Run: headless pygame with SDL's dummy video driver; simulated clock (each Clock.tick advances the game by its frame time, no real sleeping); random seed 0; keys injected as events and as key.get_pressed() state; no mouse input.
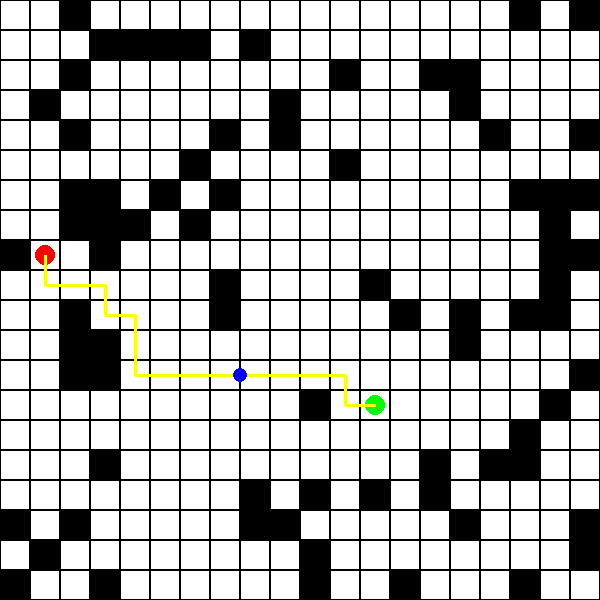
Frame 1 of 4 · flips 1–60 · no input
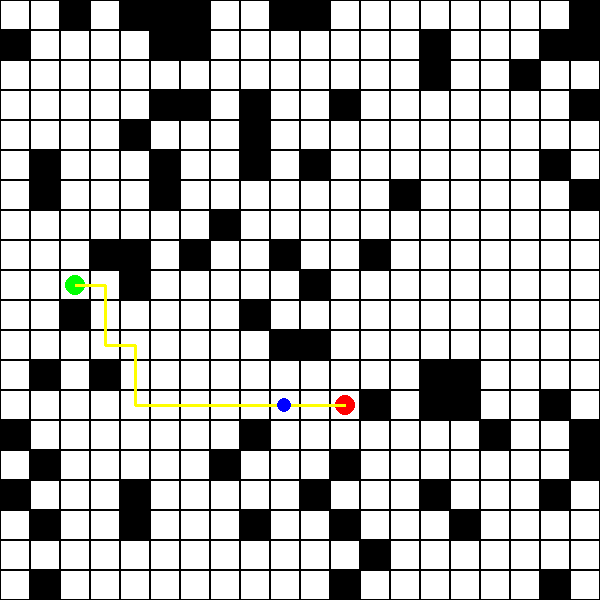
Frame 2 of 4 · flips 61–180 · tapped SPACE, RETURN · held RIGHT (→), D
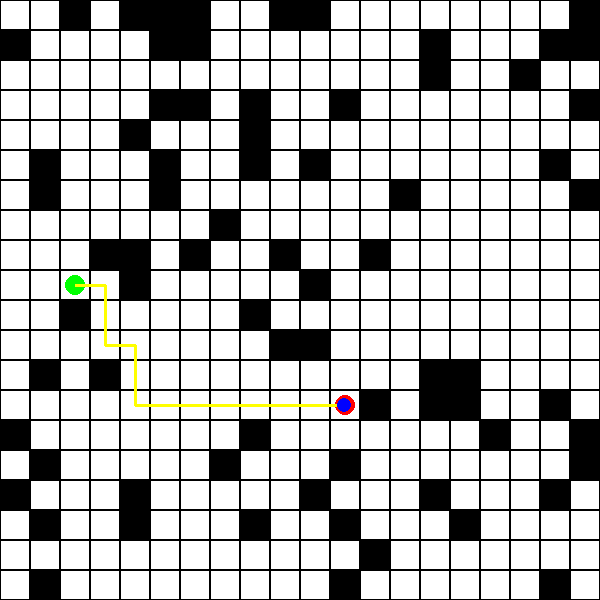
Frame 3 of 4 · flips 181–300 · held DOWN (↓), S
Frame 4 of 4 · flips 301–420 · held LEFT (←), A, UP (↑), W · screen unchanged from frame 3, image omitted

The pygame program that drew these frames:

import pygame
import heapq
import random
import math

# Constants
WIDTH, HEIGHT = 600, 600
GRID_SIZE = 20
CELL_SIZE = WIDTH // GRID_SIZE

# Colors
BLACK = (0, 0, 0)
WHITE = (255, 255, 255)
GREEN = (0, 255, 0)
RED = (255, 0, 0)
BLUE = (0, 0, 255)
YELLOW = (255, 255, 0)

class DroneSimulator:
    def __init__(self):
        pygame.init()
        self.screen = pygame.display.set_mode((WIDTH, HEIGHT))
        pygame.display.set_caption("DroneAI Simulator")
        self.clock = pygame.time.Clock()
        self.reset()

    def reset(self):
        self.grid = [[0 for _ in range(GRID_SIZE)] for _ in range(GRID_SIZE)]
        self.start = (random.randint(0, GRID_SIZE-1), random.randint(0, GRID_SIZE-1))
        self.goal = (random.randint(0, GRID_SIZE-1), random.randint(0, GRID_SIZE-1))
        while self.goal == self.start:
            self.goal = (random.randint(0, GRID_SIZE-1), random.randint(0, GRID_SIZE-1))
        
        # Add random obstacles (20% density)
        for _ in range(int(GRID_SIZE * GRID_SIZE * 0.2)):
            x, y = random.randint(0, GRID_SIZE-1), random.randint(0, GRID_SIZE-1)
            if (x, y) != self.start and (x, y) != self.goal:
                self.grid[y][x] = 1  # 1 = obstacle
        
        self.path = self.a_star(self.start, self.goal)
        self.drone_pos = list(self.start)
        self.current_waypoint = 0 if self.path else -1
        self.drone_speed = 0.1  # Cells per frame

    def a_star(self, start, goal):
        def heuristic(a, b):
            return abs(a[0] - b[0]) + abs(a[1] - b[1])  # Manhattan
        
        open_set = []
        heapq.heappush(open_set, (0, start))
        came_from = {}
        g_score = {start: 0}
        f_score = {start: heuristic(start, goal)}
        
        while open_set:
            _, current = heapq.heappop(open_set)
            if current == goal:
                path = []
                while current in came_from:
                    path.append(current)
                    current = came_from[current]
                path.append(start)
                return path[::-1]
            
            for dx, dy in [(-1, 0), (1, 0), (0, -1), (0, 1)]:  # 4 directions
                neighbor = (current[0] + dx, current[1] + dy)
                if 0 <= neighbor[0] < GRID_SIZE and 0 <= neighbor[1] < GRID_SIZE and self.grid[neighbor[1]][neighbor[0]] == 0:
                    tentative_g = g_score[current] + 1
                    if tentative_g < g_score.get(neighbor, float('inf')):
                        came_from[neighbor] = current
                        g_score[neighbor] = tentative_g
                        f_score[neighbor] = tentative_g + heuristic(neighbor, goal)
                        heapq.heappush(open_set, (f_score[neighbor], neighbor))
        
        return []  # No path

    def update_drone(self):
        if self.current_waypoint < len(self.path) - 1:
            target = self.path[self.current_waypoint + 1]
            dx = target[0] - self.drone_pos[0]
            dy = target[1] - self.drone_pos[1]
            dist = math.sqrt(dx**2 + dy**2)
            if dist < self.drone_speed:
                self.current_waypoint += 1
            else:
                self.drone_pos[0] += (dx / dist) * self.drone_speed
                self.drone_pos[1] += (dy / dist) * self.drone_speed

    def draw(self):
        self.screen.fill(WHITE)
        
        # Draw grid and obstacles
        for y in range(GRID_SIZE):
            for x in range(GRID_SIZE):
                rect = pygame.Rect(x * CELL_SIZE, y * CELL_SIZE, CELL_SIZE, CELL_SIZE)
                if self.grid[y][x] == 1:
                    pygame.draw.rect(self.screen, BLACK, rect)
                pygame.draw.rect(self.screen, BLACK, rect, 1)
        
        # Draw start and goal
        pygame.draw.circle(self.screen, GREEN, (self.start[0] * CELL_SIZE + CELL_SIZE // 2, self.start[1] * CELL_SIZE + CELL_SIZE // 2), CELL_SIZE // 3)
        pygame.draw.circle(self.screen, RED, (self.goal[0] * CELL_SIZE + CELL_SIZE // 2, self.goal[1] * CELL_SIZE + CELL_SIZE // 2), CELL_SIZE // 3)
        
        # Draw path
        for i in range(len(self.path) - 1):
            start_pos = (self.path[i][0] * CELL_SIZE + CELL_SIZE // 2, self.path[i][1] * CELL_SIZE + CELL_SIZE // 2)
            end_pos = (self.path[i+1][0] * CELL_SIZE + CELL_SIZE // 2, self.path[i+1][1] * CELL_SIZE + CELL_SIZE // 2)
            pygame.draw.line(self.screen, YELLOW, start_pos, end_pos, 3)
        
        # Draw drone
        if self.path:
            drone_x = int(self.drone_pos[0] * CELL_SIZE + CELL_SIZE // 2)
            drone_y = int(self.drone_pos[1] * CELL_SIZE + CELL_SIZE // 2)
            pygame.draw.circle(self.screen, BLUE, (drone_x, drone_y), CELL_SIZE // 4)
        
        pygame.display.flip()

    def run(self):
        running = True
        while running:
            for event in pygame.event.get():
                if event.type == pygame.QUIT:
                    running = False
                elif event.type == pygame.KEYDOWN:
                    if event.key == pygame.K_SPACE:
                        self.reset()
            
            self.update_drone()
            self.draw()
            self.clock.tick(60)
        
        pygame.quit()

if __name__ == "__main__":
    sim = DroneSimulator()
    sim.run()
